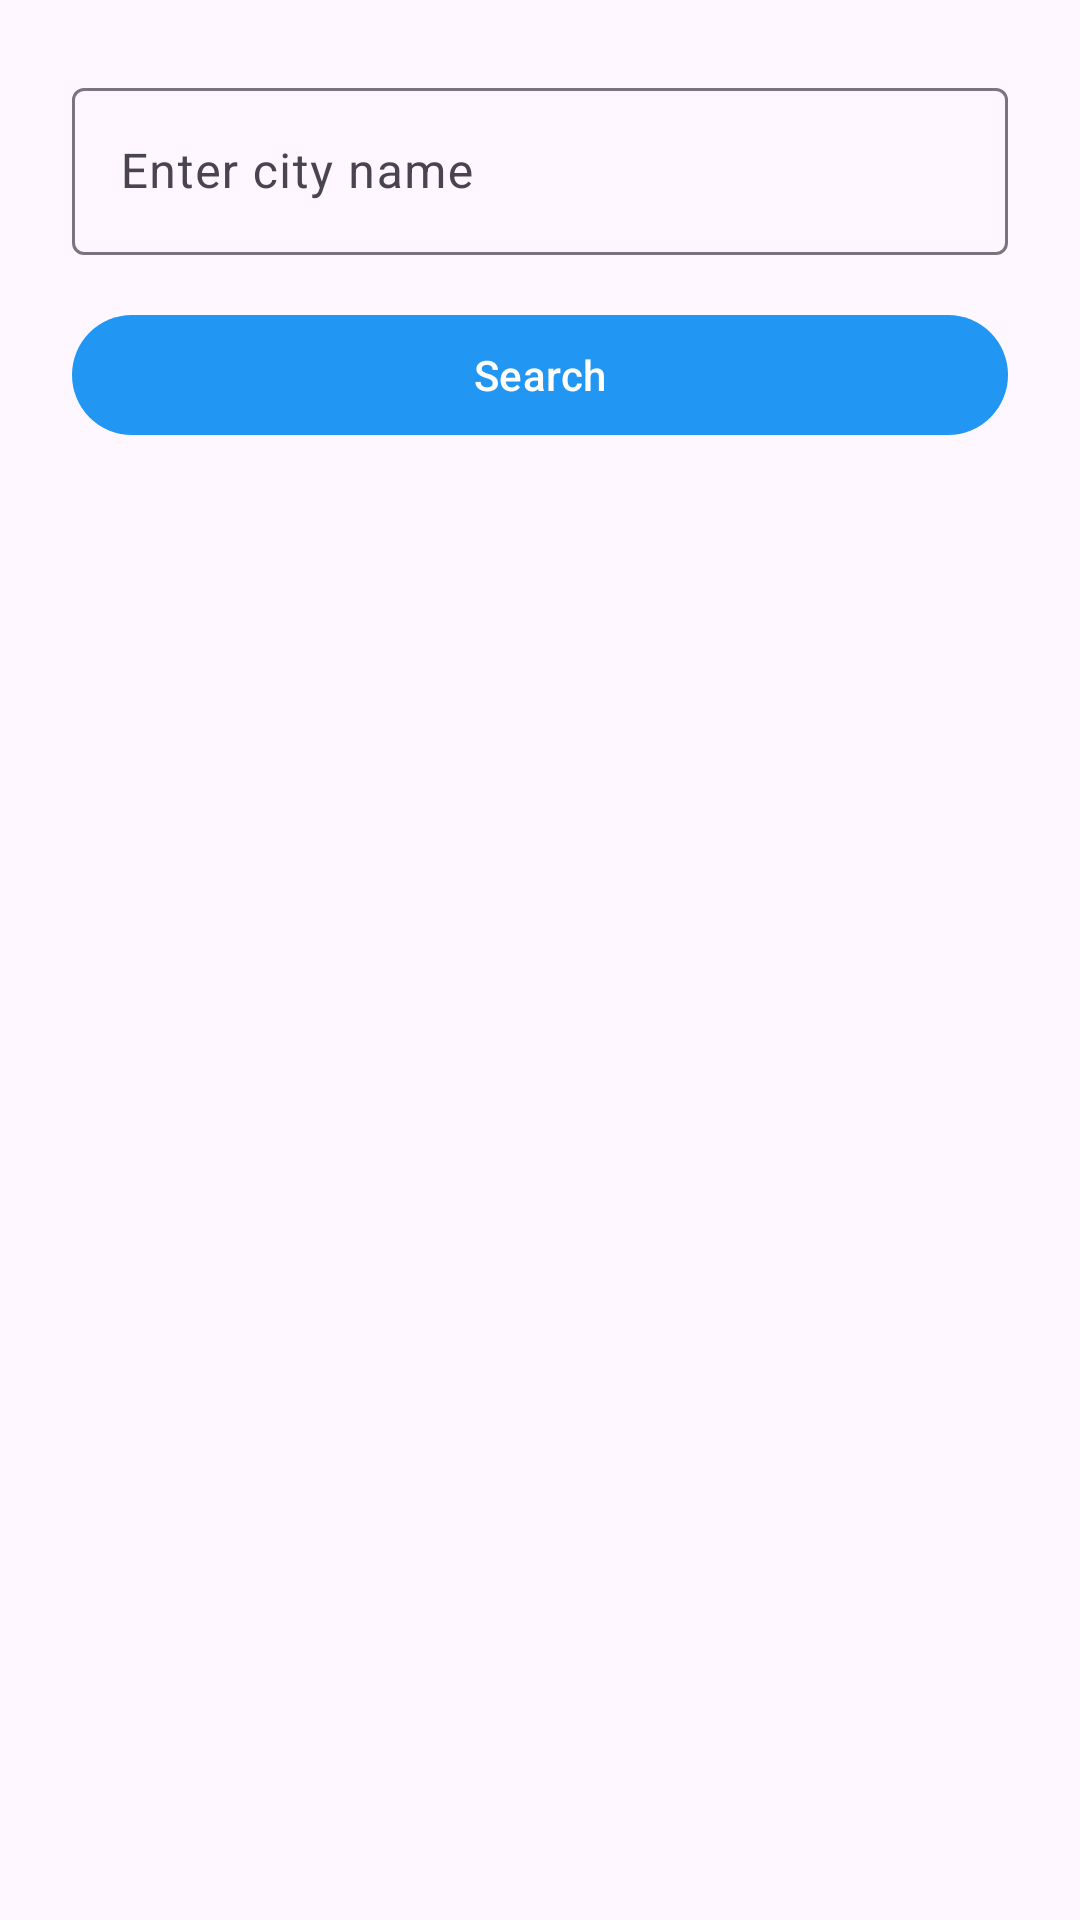

Android layout source for this screen:
<!-- AndroidManifest.xml: application theme Theme.FinalProjectWeatherApp -->
<!-- res/layout/fragment_add_favorite.xml -->
<?xml version="1.0" encoding="utf-8"?>
<androidx.constraintlayout.widget.ConstraintLayout xmlns:android="http://schemas.android.com/apk/res/android"
    xmlns:app="http://schemas.android.com/apk/res-auto"
    android:layout_width="match_parent"
    android:layout_height="match_parent"
    android:padding="24dp">

    <com.google.android.material.textfield.TextInputLayout
        android:id="@+id/tilSearch"
        style="@style/Widget.Material3.TextInputLayout.OutlinedBox"
        android:layout_width="0dp"
        android:layout_height="wrap_content"
        android:hint="@string/search_hint"
        app:endIconMode="clear_text"
        app:layout_constraintEnd_toEndOf="parent"
        app:layout_constraintStart_toStartOf="parent"
        app:layout_constraintTop_toTopOf="parent">

        <com.google.android.material.textfield.TextInputEditText
            android:id="@+id/etSearchCity"
            android:layout_width="match_parent"
            android:layout_height="wrap_content"
            android:imeOptions="actionSearch"
            android:inputType="textCapWords" />
    </com.google.android.material.textfield.TextInputLayout>

    <com.google.android.material.button.MaterialButton
        android:id="@+id/btnSearch"
        style="@style/Widget.Material3.Button"
        android:layout_width="match_parent"
        android:layout_height="wrap_content"
        android:layout_marginTop="16dp"
        android:text="@string/search"
        app:layout_constraintTop_toBottomOf="@id/tilSearch" />

    <com.google.android.material.card.MaterialCardView
        android:id="@+id/cvResult"
        android:layout_width="match_parent"
        android:layout_height="wrap_content"
        android:layout_marginTop="32dp"
        android:visibility="gone"
        app:cardCornerRadius="16dp"
        app:layout_constraintTop_toBottomOf="@id/btnSearch">

        <LinearLayout
            android:layout_width="match_parent"
            android:layout_height="wrap_content"
            android:gravity="center"
            android:orientation="vertical"
            android:padding="24dp">

            <TextView
                android:id="@+id/tvSearchResult"
                android:layout_width="wrap_content"
                android:layout_height="wrap_content"
                android:textSize="24sp"
                android:textStyle="bold" />

            <com.google.android.material.button.MaterialButton
                android:id="@+id/btnSaveFavorite"
                style="@style/Widget.Material3.Button.TonalButton"
                android:layout_width="wrap_content"
                android:layout_height="wrap_content"
                android:layout_marginTop="16dp"
                android:text="@string/save_to_favorites" />
        </LinearLayout>
    </com.google.android.material.card.MaterialCardView>

    <ProgressBar
        android:id="@+id/pbSearch"
        android:layout_width="wrap_content"
        android:layout_height="wrap_content"
        android:visibility="gone"
        app:layout_constraintBottom_toBottomOf="parent"
        app:layout_constraintEnd_toEndOf="parent"
        app:layout_constraintStart_toStartOf="parent"
        app:layout_constraintTop_toTopOf="parent" />

</androidx.constraintlayout.widget.ConstraintLayout>
<!-- resources referenced by this layout -->
<resources>
  <string name="save_to_favorites">Save to Favorites</string>
  <string name="search">Search</string>
  <string name="search_hint">Enter city name</string>
  <style name="Theme.FinalProjectWeatherApp" parent="Base.Theme.FinalProjectWeatherApp" />
  <style name="Base.Theme.FinalProjectWeatherApp" parent="Theme.Material3.DayNight.NoActionBar">
          <item name="colorPrimary">@color/primary</item>
          <item name="colorOnPrimary">@color/white</item>
          <item name="colorSecondary">@color/accent</item>
          <item name="colorOnSecondary">@color/white</item>
          <item name="android:statusBarColor">@color/primary_variant</item>
          <item name="colorSurface">@color/white</item>
          <item name="colorOnSurface">@color/black</item>
          <item name="colorSurfaceVariant">@color/weather_card_list</item>
      </style>
  <color name="primary">#2196F3</color>
  <color name="white">#FFFFFFFF</color>
  <color name="accent">#FF4081</color>
  <color name="primary_variant">#1976D2</color>
  <color name="black">#FF000000</color>
  <color name="weather_card_list">#5B9BD5</color>
</resources>
